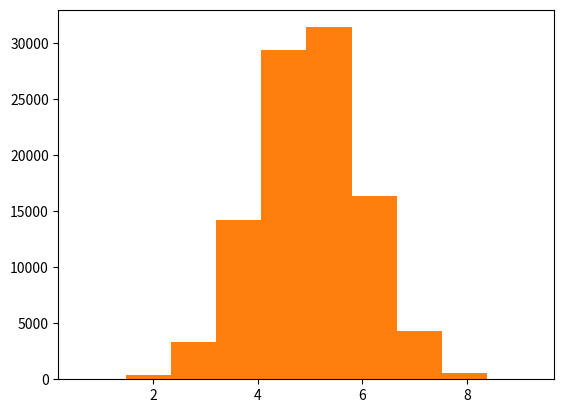

Write Python code to recreate this figure.
import numpy as np
import matplotlib.pyplot as plt

mean = 5
std_dev = 1
hist1 = np.random.normal(mean, std_dev, 1000)
hist2 = np.random.normal(mean, std_dev, 100000)

plt.hist(hist1)
plt.show()
plt.hist(hist2)
plt.show()
